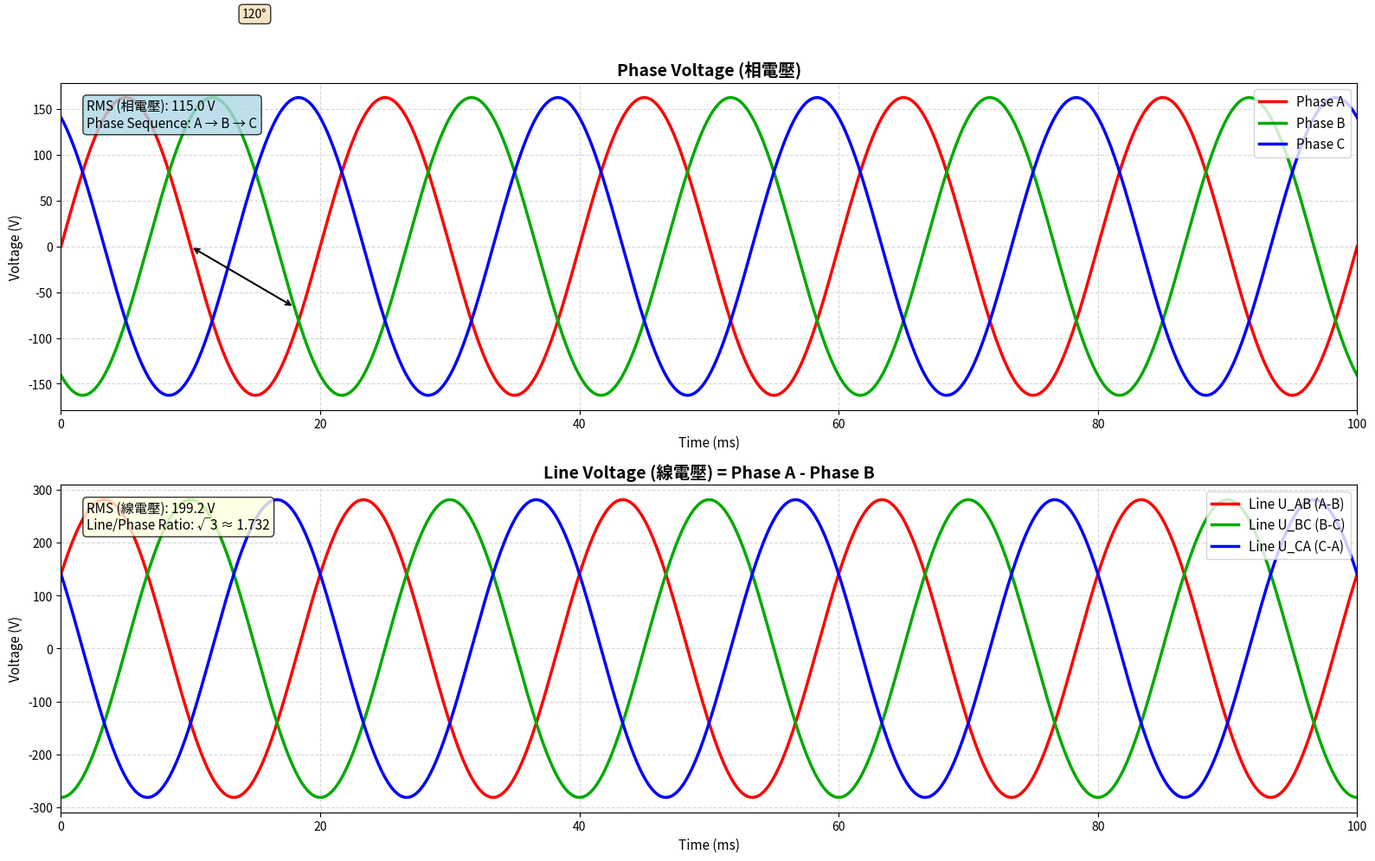
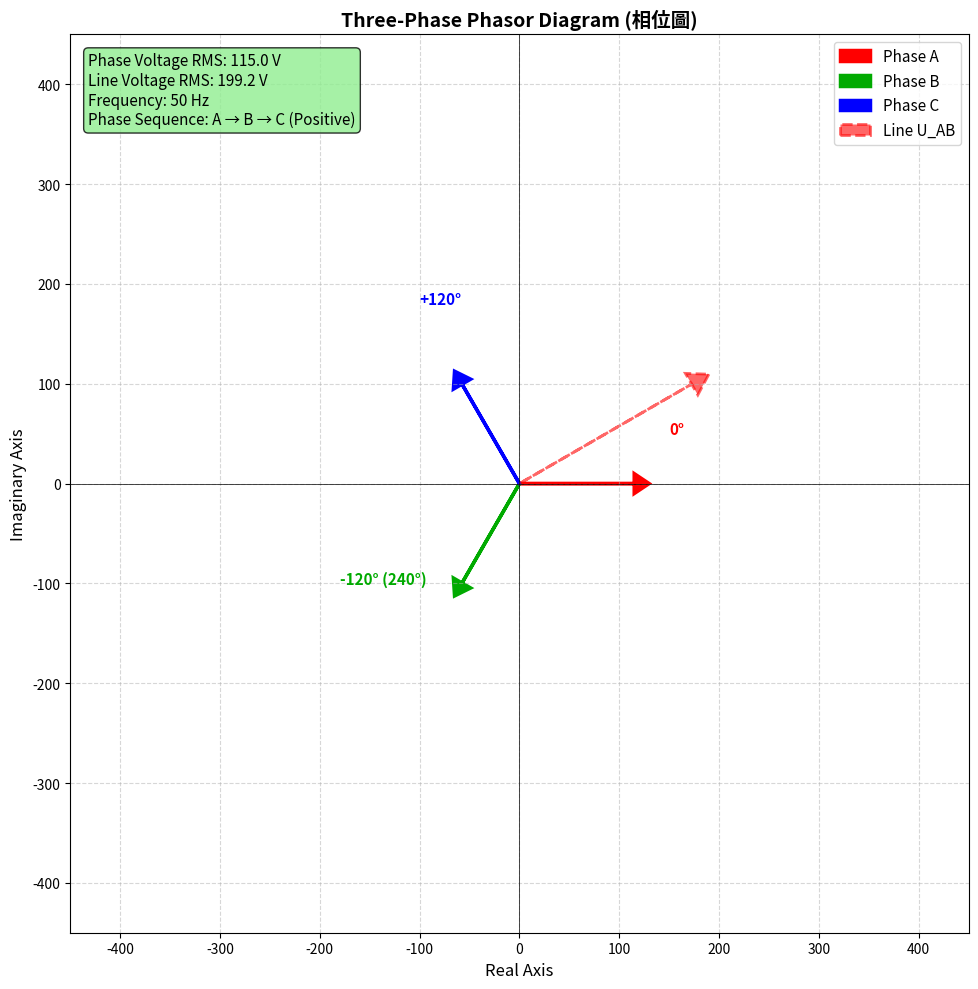

Python code for these plots, in order:
import numpy as np
import matplotlib.pyplot as plt
from matplotlib.patches import FancyBboxPatch

# ==================== 參數設定 ====================
freq = 50                    # 50 Hz
amp = 230 / np.sqrt(2)      # 相電壓振幅 (RMS 230V)
t = np.linspace(0, 0.1, 5000)  # 0 ~ 0.1 秒 (5 個週期)

# ==================== 計算三相電壓 ====================
# 相電壓 (Phase voltage)
phase_a = amp * np.sin(2 * np.pi * freq * t)
phase_b = amp * np.sin(2 * np.pi * freq * t - 2 * np.pi / 3)
phase_c = amp * np.sin(2 * np.pi * freq * t + 2 * np.pi / 3)

# 線電壓 (Line voltage): U_AB = V_A - V_B
line_ab = phase_a - phase_b
line_bc = phase_b - phase_c
line_ca = phase_c - phase_a

# 計算 RMS 值
rms_phase = amp / np.sqrt(2)
rms_line = rms_phase * np.sqrt(3)

# ==================== 繪製圖表 ====================
fig = plt.figure(figsize=(16, 10))

# ========== 上方：相電壓 (Phase Voltage) ==========
ax1 = plt.subplot(2, 1, 1)
ax1.plot(t * 1000, phase_a, label='Phase A', color='#FF0000', linewidth=2.5, linestyle='-')
ax1.plot(t * 1000, phase_b, label='Phase B', color='#00AA00', linewidth=2.5, linestyle='-')
ax1.plot(t * 1000, phase_c, label='Phase C', color='#0000FF', linewidth=2.5, linestyle='-')

# 標註相位差 (120°)
idx_phase = len(t) // 10
ax1.annotate('', xy=(t[idx_phase+400]*1000, phase_b[idx_phase+400]), 
             xytext=(t[idx_phase]*1000, phase_a[idx_phase]),
             arrowprops=dict(arrowstyle='<->', color='black', lw=1.5))
ax1.text((t[idx_phase]+t[idx_phase+400])/2*1000, 250, '120°', fontsize=10, 
         bbox=dict(boxstyle='round', facecolor='wheat', alpha=0.8))

ax1.set_title('Phase Voltage (相電壓)', fontsize=14, fontweight='bold')
ax1.set_xlabel('Time (ms)', fontsize=11)
ax1.set_ylabel('Voltage (V)', fontsize=11)
ax1.grid(True, linestyle='--', alpha=0.5)
ax1.legend(loc='upper right', fontsize=11)
ax1.set_xlim(0, 100)

# 標註 RMS 值
textstr = f'RMS (相電壓): {rms_phase:.1f} V\nPhase Sequence: A → B → C'
ax1.text(0.02, 0.95, textstr, transform=ax1.transAxes, fontsize=11,
         verticalalignment='top', bbox=dict(boxstyle='round', facecolor='lightblue', alpha=0.8))

# ========== 下方：線電壓 (Line Voltage) ==========
ax2 = plt.subplot(2, 1, 2)
ax2.plot(t * 1000, line_ab, label='Line U_AB (A-B)', color='#FF0000', linewidth=2.5, linestyle='-')
ax2.plot(t * 1000, line_bc, label='Line U_BC (B-C)', color='#00AA00', linewidth=2.5, linestyle='-')
ax2.plot(t * 1000, line_ca, label='Line U_CA (C-A)', color='#0000FF', linewidth=2.5, linestyle='-')

ax2.set_title('Line Voltage (線電壓) = Phase A - Phase B', fontsize=14, fontweight='bold')
ax2.set_xlabel('Time (ms)', fontsize=11)
ax2.set_ylabel('Voltage (V)', fontsize=11)
ax2.grid(True, linestyle='--', alpha=0.5)
ax2.legend(loc='upper right', fontsize=11)
ax2.set_xlim(0, 100)

# 標註 RMS 值
textstr_line = f'RMS (線電壓): {rms_line:.1f} V\nLine/Phase Ratio: √3 ≈ 1.732'
ax2.text(0.02, 0.95, textstr_line, transform=ax2.transAxes, fontsize=11,
         verticalalignment='top', bbox=dict(boxstyle='round', facecolor='lightyellow', alpha=0.8))

plt.tight_layout()
plt.savefig('three_phase_waveform.png', dpi=300, bbox_inches='tight')
print("✓ 圖表已保存為: three_phase_waveform.png")
plt.show()

# ==================== 相位圖 (Phasor Diagram) ====================
fig2, ax3 = plt.subplots(figsize=(10, 10))

# 三相相位向量 (起始時刻 t=0)
angle_a = 0
angle_b = -2 * np.pi / 3  # -120°
angle_c = 2 * np.pi / 3   # 120°

# 繪製相位向量
ax3.arrow(0, 0, rms_phase * np.cos(angle_a), rms_phase * np.sin(angle_a), 
          head_width=20, head_length=15, fc='#FF0000', ec='#FF0000', linewidth=2.5, label='Phase A')
ax3.arrow(0, 0, rms_phase * np.cos(angle_b), rms_phase * np.sin(angle_b), 
          head_width=20, head_length=15, fc='#00AA00', ec='#00AA00', linewidth=2.5, label='Phase B')
ax3.arrow(0, 0, rms_phase * np.cos(angle_c), rms_phase * np.sin(angle_c), 
          head_width=20, head_length=15, fc='#0000FF', ec='#0000FF', linewidth=2.5, label='Phase C')

# 繪製線電壓向量
ax3.arrow(0, 0, rms_line * np.cos(angle_a + np.pi/6), rms_line * np.sin(angle_a + np.pi/6),
          head_width=25, head_length=20, fc='red', ec='red', linewidth=2, linestyle='--', alpha=0.6, label='Line U_AB')

# 設定圖表
ax3.set_xlim(-450, 450)
ax3.set_ylim(-450, 450)
ax3.set_aspect('equal')
ax3.grid(True, linestyle='--', alpha=0.5)
ax3.axhline(y=0, color='k', linewidth=0.5)
ax3.axvline(x=0, color='k', linewidth=0.5)

# 標籤和標題
ax3.set_xlabel('Real Axis', fontsize=12)
ax3.set_ylabel('Imaginary Axis', fontsize=12)
ax3.set_title('Three-Phase Phasor Diagram (相位圖)', fontsize=14, fontweight='bold')
ax3.legend(loc='upper right', fontsize=11)

# 標註角度
ax3.text(150, 50, '0°', fontsize=11, color='#FF0000', fontweight='bold')
ax3.text(-180, -100, '-120° (240°)', fontsize=11, color='#00AA00', fontweight='bold')
ax3.text(-100, 180, '+120°', fontsize=11, color='#0000FF', fontweight='bold')

# 標註資訊
info_text = f'Phase Voltage RMS: {rms_phase:.1f} V\nLine Voltage RMS: {rms_line:.1f} V\nFrequency: {freq} Hz\nPhase Sequence: A → B → C (Positive)'
ax3.text(0.02, 0.98, info_text, transform=ax3.transAxes, fontsize=11,
         verticalalignment='top', bbox=dict(boxstyle='round', facecolor='lightgreen', alpha=0.8))

plt.tight_layout()
plt.savefig('phasor_diagram.png', dpi=300, bbox_inches='tight')
print("✓ 相位圖已保存為: phasor_diagram.png")
plt.show()

# ==================== 列印計算結果 ====================
print("\n" + "="*60)
print("三相交流電 (Three-Phase AC) 計算結果")
print("="*60)
print(f"頻率 (Frequency):        {freq} Hz")
print(f"相電壓 RMS:              {rms_phase:.2f} V")
print(f"線電壓 RMS:              {rms_line:.2f} V")
print(f"線電壓/相電壓:           √3 = {np.sqrt(3):.3f}")
print(f"相位差:                 120° (或 2π/3 弧度)")
print(f"相序 (Phase Sequence):   A → B → C (正序)")
print("="*60 + "\n")
